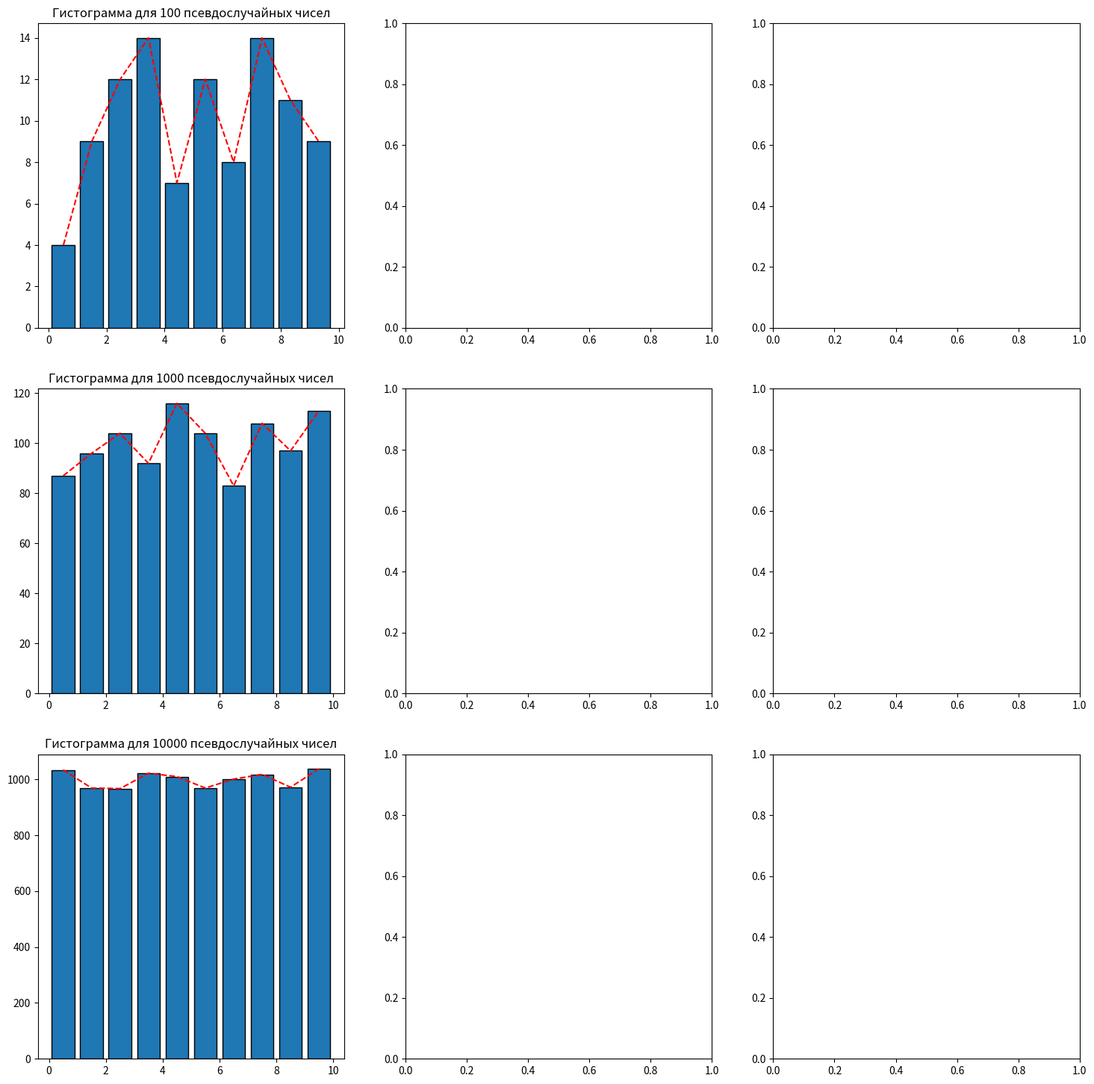

This figure's Python source: (Note: this script raises an exception after producing the figure.)
# -*- coding: utf-8 -*-
"""
Лабораторная работа №2.1
Разработка генератора случайных чисел для имитационного моделирования
"""

import numpy as np
import matplotlib.pyplot as plt

# 1) визуальная проверка случайного распределения выбранного языка программирования

fig, ax = plt.subplots(figsize=(18,18), nrows=3, ncols=3)

N = [10**(i+2) for i in range(3)]

for i in range(len(N)):
    x = np.random.rand(N[i])
    
    nbins = 10
    n, bins = np.histogram(x, nbins)
    pdfx = np.zeros(n.size)
    pdfy = np.zeros(n.size)
    for k in range(n.size):
        pdfx[k] = (bins[k]+bins[k+1])*5
        pdfy[k] = n[k]
    ax[i][0].bar(pdfx, pdfy, edgecolor='black')
    ax[i][0].plot(pdfx, pdfy, '--r')
    ax[i][0].set_title('Гистограмма для {0} псевдослучайных чисел'.format(N[i]))
    
# 2) универсальный генератор случайных чисел с заранее заданным распределением
# 1 Задать общее кол-во отрезков гистограммы 
m = 10
P = [[0.01 for j in range(m-1)],[0.01, 0.01, 0.1, 0.1, 0.1, 0.01, 0.01, 0.01, 0.01]]
for j in range(0,2):
    for i in range(N):
        # Задать общее кол-во чисел гистограммы
        n = N[i]
        # 2 Ввести параметры гистограммы xi и P(xi)
        X = [i for i in range(m)]
        P[j].append(1 - np.sum(P))
        # расчет количества чисел для каждого промежутка
        k=[]
        for i in range(1,m):
            k.append(int(n*P[i]*(X[i]-X[i-1])))
        l = 1
        A = []
        for i in range(1,m-1):
            for j in range(1,k[i]+1):
                A.append(X[i]+np.random.rand()*(X[i]-X[i-1]))
                l+=1
        # перемешивание полученных случайных чисел
        for i in range(1,l):
            p1 = np.random.randint(0,n-1) + 1
            p2 = np.random.randint(0,n-1) + 1
            if p1 != p2:
                b = A[p1]
                A [p1] = A[p2]
                A[p2] = b
            else:
                break
        # запись в файлы значений А (для распределения P[2])
        if j == 2:
            file_name = "A_result_{0}.txt".format(n) 
            L = open(file_name, "w")
            for el in A:
                print(el,file=L)
            L.close()
        # 3) примеры гисторграмм распределения
        n, bins = np.histogram(A, nbins)
        pdfx = np.zeros(n.size)
        pdfy = np.zeros(n.size)
        for k in range(n.size):
            pdfx[k] = (bins[k]+bins[k+1])/1.5
            pdfy[k] = n[k]
        ax[i][j+1].bar(pdfx, pdfy, edgecolor='black')
        ax[i][j+1].plot(pdfx, pdfy, '--r')
        ax[i][j+1].set_title('Гистограмма для {0} псевдослучайных чисел'.format(n))
         
